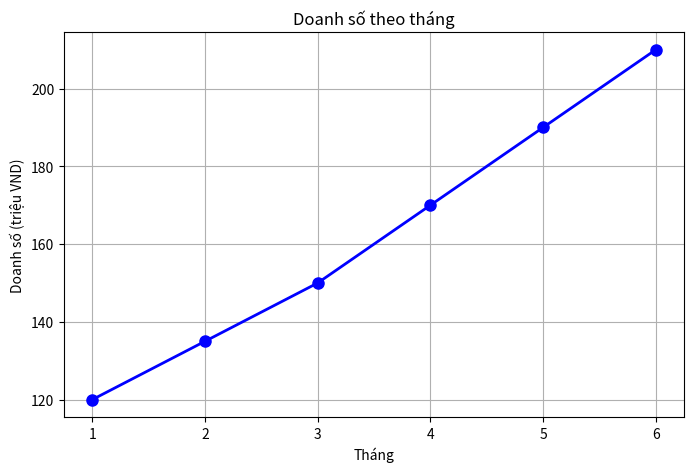

Reproduce this figure in Python.
import matplotlib.pyplot as plt

# Dữ liệu
thang = [1, 2, 3, 4, 5, 6]
doanh_so = [120, 135, 150, 170, 190, 210]

plt.figure(figsize=(8,5))
plt.plot(thang, doanh_so, marker='o', linestyle='-', color='b', linewidth=2, markersize=8)
plt.title('Doanh số theo tháng')
plt.xlabel('Tháng')
plt.ylabel('Doanh số (triệu VND)')
plt.grid(True)
plt.savefig('doanh_so.png', dpi=100)
plt.show()
